Run: headless pygame with SDL's dummy video driver; simulated clock (each Clock.tick advances the game by its frame time, no real sleeping); random seed 0; keys injected as events and as key.get_pressed() state; no mouse input.
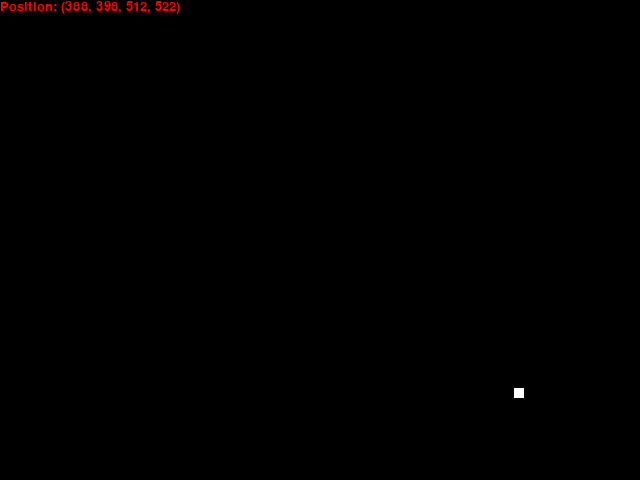
Frame 1 of 4 · flips 1–60 · no input
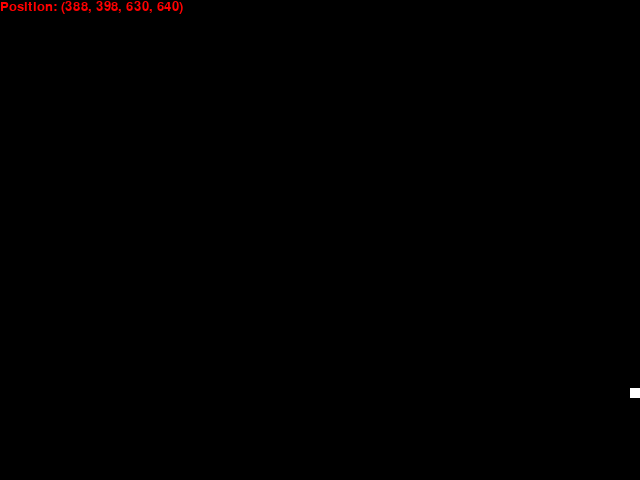
Frame 2 of 4 · flips 61–180 · tapped SPACE, RETURN · held RIGHT (→), D
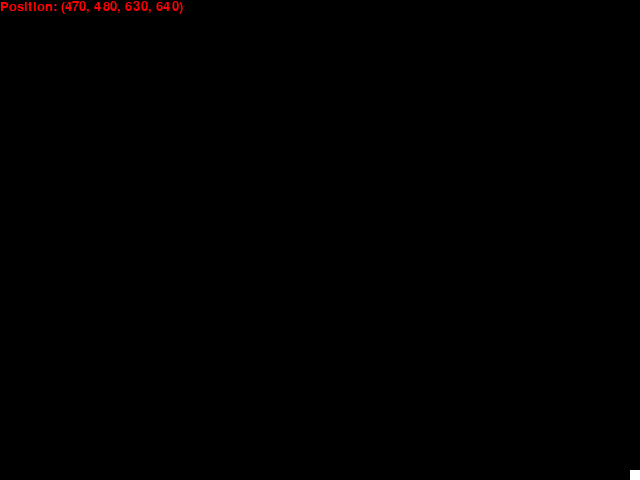
Frame 3 of 4 · flips 181–300 · held DOWN (↓), S
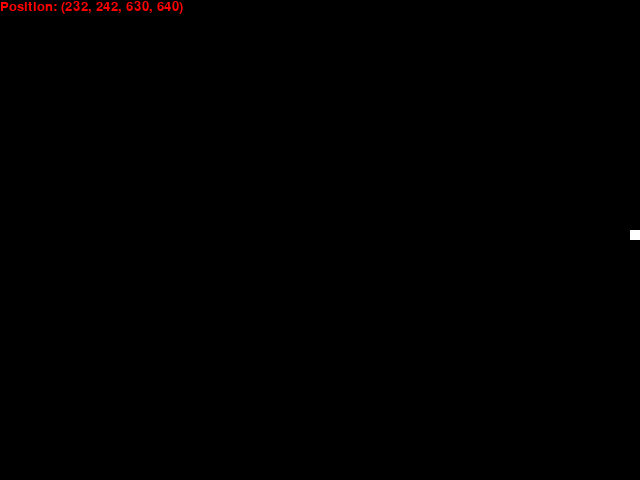
Frame 4 of 4 · flips 301–420 · held LEFT (←), A, UP (↑), W

The pygame program that drew these frames:

import pygame
import sys
import random

CAPTION = 'Snaaaaaaaake~'

SCREEN_WIDTH = 640
SCREEN_HEIGHT = 480
SCREEN_FPS = 30

BLACK = (0, 0, 0)
WHITE = (255, 255, 255)

SNAKE_INIT_LENGTH = 10
SNAKE_INIT_WIDTH = 10
SNAKE_SPEED = 2

UP = 1
DOWN = -1
LEFT = 2
RIGHT = -2

DIRECTIONS = [UP, DOWN, LEFT, RIGHT]


class Snake(pygame.sprite.Sprite):

    def __init__(self):
        pygame.sprite.Sprite.__init__(self)
        self.first_x = random.randint(0, SCREEN_WIDTH)
        self.first_y = random.randint(0, SCREEN_HEIGHT)
        self.first_direction = random.choice(DIRECTIONS)
        self.speed = SNAKE_SPEED

        self.image = pygame.Surface((SNAKE_INIT_LENGTH, SNAKE_INIT_WIDTH))
        self.image.fill(WHITE)
        self.rect = self.image.get_rect()
        self.reset()

    def changeDirection(self, direction):
        if self.direction + direction != 0:
            self.direction = direction

    def update(self):
        if self.direction == UP:
            self.rect.y -= self.speed
        elif self.direction == DOWN:
            self.rect.y += self.speed
        elif self.direction == LEFT:
            self.rect.x -= self.speed
        elif self.direction == RIGHT:
            self.rect.x += self.speed

        # 边界监测
        if self.rect.right > SCREEN_WIDTH:
            self.rect.right = SCREEN_WIDTH
        elif self.rect.left < 0:
            self.rect.left = 0

        if self.rect.bottom > SCREEN_HEIGHT:
            self.rect.bottom = SCREEN_HEIGHT
        elif self.rect.top < 20:
            self.rect.top = 20

    def reset(self):
        self.rect.x = self.first_x
        self.rect.y = self.first_y
        self.direction = self.first_direction


class Billboard(pygame.sprite.Sprite):
    def __init__(self):
        pygame.sprite.Sprite.__init__(self)
        self.content = ''
        self.font = pygame.font.SysFont('arial', 20)
        self.update()

    def rewrite(self, content):
        self.content = content

    def update(self):
        self.image = self.font.render(self.content, True, (255, 0, 0), BLACK)
        self.rect = self.image.get_rect()
        self.rect.x = 0
        self.rect.y = 0
        

pygame.init()
screen = pygame.display.set_mode((SCREEN_WIDTH, SCREEN_HEIGHT))
pygame.display.set_caption(CAPTION)
clock = pygame.time.Clock()

sprites = pygame.sprite.Group()
snake = Snake()
billboard = Billboard()
sprites.add(snake)
sprites.add(billboard)

while True:
    for event in pygame.event.get():
        if event.type == pygame.QUIT:
            pygame.quit()
            sys.exit()

        if event.type == pygame.KEYDOWN:
            if event.key == pygame.K_w:
                snake.changeDirection(UP)
                print('UP')
            if event.key == pygame.K_s:
                snake.changeDirection(DOWN)
                print('DOWN')
            if event.key == pygame.K_a:
                snake.changeDirection(LEFT)
                print('LEFT')
            if event.key == pygame.K_d:
                snake.changeDirection(RIGHT)
                print('RIGHT')

            if event.key == pygame.K_r:
                snake.reset()
                print('Reset')

    # Update
    slogan = 'Position: ({}, {}, {}, {})'
    billboard.rewrite(slogan.format(snake.rect.top, snake.rect.bottom, snake.rect.left, snake.rect.right))
    sprites.update()

    # Draw / render
    screen.fill(BLACK)
    sprites.draw(screen)

    pygame.display.flip()
    clock.tick(SCREEN_FPS)
